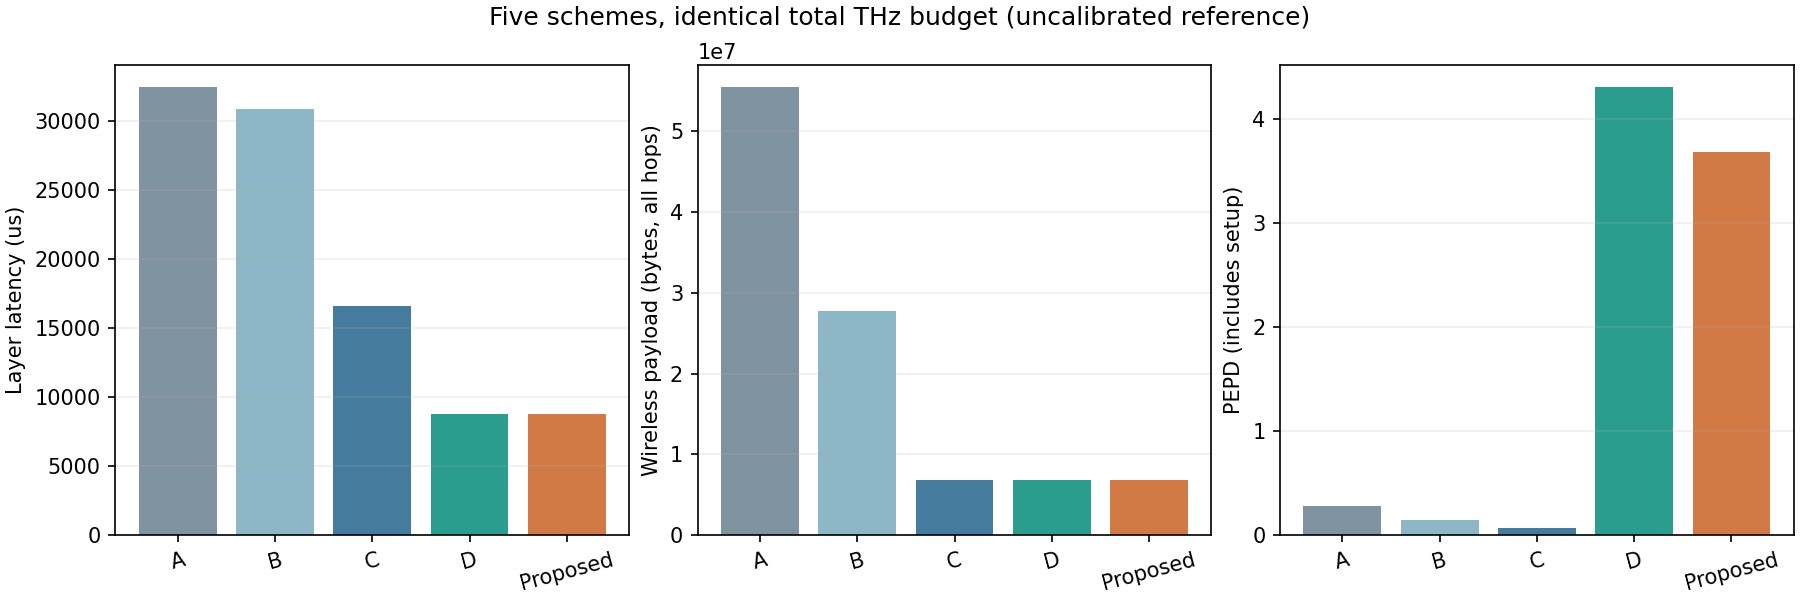

The file beside this chart, header and first rows:
stage, scheme, study, broadcast, policy, model_status, endpoint, config_sha256, workload_sha256, total_bandwidth_hz, num_subcarriers, expert_assignments, compute_batches, local_combine, wireless_hops, dispatch_flows, return_flows, relay_extra_hops, verification_max_abs_error, ignored_radio_events, num_tokens, window_start_s, window_end_s, layer_makespan_s
stage4_five_schemes, A, five_scheme, False, tdma, uncalibrated_reference, all_tokens_returned_to_base, 7a828a13326b02a5e7b85665321069225260d25f…, 9a2ac95c51a90468c76e342dab0125608df91d02…, 32000000000, 64, 1024, 988, False, 3868, 967, 967, 1934, 0, 348, 128, 0, 0.03245, 0.03245
stage4_five_schemes, B, five_scheme, False, tdma, uncalibrated_reference, all_tokens_returned_to_base, 4a2ac77c721f0ee222311e08665cd53ea7ac3200…, 9a2ac95c51a90468c76e342dab0125608df91d02…, 32000000000, 64, 1024, 988, False, 1934, 967, 967, 0, 0, 241, 128, 0, 0.03088, 0.03088
stage4_five_schemes, C, five_scheme, True, tdma, uncalibrated_reference, all_tokens_returned_to_base, a0ea74eca522a0f74e526737a4d50a2bb790dce6…, 9a2ac95c51a90468c76e342dab0125608df91d02…, 32000000000, 64, 1024, 645, True, 479, 128, 351, 0, 2.2204460492503131e-16, 111, 128, 0, 0.01661, 0.01661
stage4_five_schemes, D, five_scheme, True, static, uncalibrated_reference, all_tokens_returned_to_base, ef4ed4e38c8022ea47d4c99b0e96b8a74053aee0…, 9a2ac95c51a90468c76e342dab0125608df91d02…, 32000000000, 64, 1024, 240, True, 479, 128, 351, 0, 2.2204460492503131e-16, 180, 128, 0, 0.008788, 0.008788
stage4_five_schemes, Proposed, five_scheme, True, ca, uncalibrated_reference, all_tokens_returned_to_base, 95dc5545017d0ee4172b9d706ab1ca2a22561614…, 9a2ac95c51a90468c76e342dab0125608df91d02…, 32000000000, 64, 1024, 240, True, 479, 128, 351, 0, 2.2204460492503131e-16, 180, 128, 0, 0.008788, 0.008788
